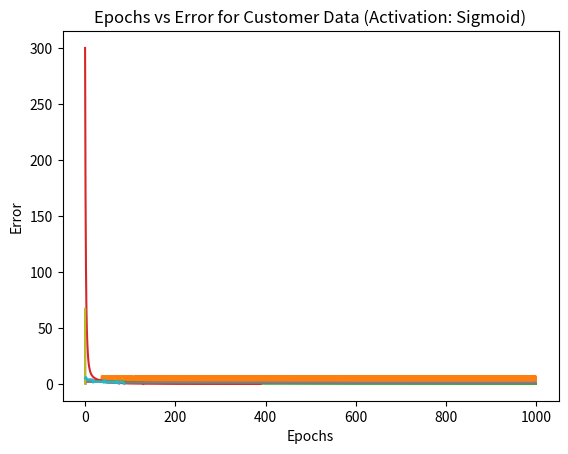

Reproduce this figure in Python.
# -*- coding: utf-8 -*-
"""
Created on Mon Sep  9 23:36:06 2024

@author: sneha_xqbh6g1
"""

import numpy as np
import matplotlib.pyplot as plt

# Sigmoid activation function for MLP
def sigmoid(x):
    return 1 / (1 + np.exp(-x))

# Derivative of sigmoid function for backpropagation
def sigmoid_derivative(x):
    return x * (1 - x)

# Perceptron summation unit
def summation_unit(inputs, weights):
    return np.dot(inputs, weights)

# Activation functions for perceptron
def step_activation(x):
    return 1 if x >= 0 else 0

def bipolar_step_activation(x):
    return 1 if x >= 0 else -1

def relu_activation(x):
    return max(0, x)

def find_error(target, output):
    return target - output

# Perceptron Algorithm
def perceptron(inputs, targets, weights, activation_func, learning_rate, epochs=1000, convergence_threshold=0.002):
    errors = []
    bias = weights[0]
    for epoch in range(epochs):
        total_error = 0
        for i, input_vec in enumerate(inputs):
            summation = summation_unit(input_vec, weights[1:]) + bias
            output = activation_func(summation)
            error = find_error(targets[i], output)
            weights[1:] += learning_rate * error * input_vec
            bias += learning_rate * error
            total_error += error**2
        errors.append(total_error)
        if total_error <= convergence_threshold:
            break
    weights[0] = bias
    return weights, errors, epoch

# Multi-Layer Perceptron (MLP) Training for XOR Gate
def mlp_xor():
    X = np.array([[0, 0], [0, 1], [1, 0], [1, 1]])  # XOR inputs
    y = np.array([[0], [1], [1], [0]])  # XOR outputs

    # Initialize weights and biases for MLP
    np.random.seed(1)
    weights_input_hidden = np.random.uniform(size=(2, 2))
    weights_hidden_output = np.random.uniform(size=(2, 1))
    bias_hidden = np.random.uniform(size=(1, 2))
    bias_output = np.random.uniform(size=(1, 1))

    learning_rate = 0.1
    epochs = 10000

    for epoch in range(epochs):
        # Forward Propagation
        hidden_input = np.dot(X, weights_input_hidden) + bias_hidden
        hidden_output = sigmoid(hidden_input)
        output_input = np.dot(hidden_output, weights_hidden_output) + bias_output
        predicted_output = sigmoid(output_input)

        # Calculate error
        error = y - predicted_output

        # Backpropagation
        d_predicted_output = error * sigmoid_derivative(predicted_output)
        error_hidden_layer = d_predicted_output.dot(weights_hidden_output.T)
        d_hidden_output = error_hidden_layer * sigmoid_derivative(hidden_output)

        # Update weights and biases
        weights_hidden_output += hidden_output.T.dot(d_predicted_output) * learning_rate
        weights_input_hidden += X.T.dot(d_hidden_output) * learning_rate
        bias_output += np.sum(d_predicted_output, axis=0) * learning_rate
        bias_hidden += np.sum(d_hidden_output, axis=0) * learning_rate

    print("Final output from MLP for XOR gate:")
    print(predicted_output)

# Plotting Function
def plot_graph(errors, title):
    plt.plot(range(len(errors)), errors)
    plt.xlabel('Epochs')
    plt.ylabel('Error')
    plt.title(title)
    plt.show()

# AND Gate Logic for Perceptron
def and_gate_experiment(activation_func, learning_rate):
    inputs = np.array([[0, 0], [0, 1], [1, 0], [1, 1]])
    targets = np.array([0, 0, 0, 1])
    weights = np.array([10, 0.2, -0.75])
    
    final_weights, errors, epoch_count = perceptron(inputs, targets, weights, activation_func, learning_rate)
    
    return final_weights, errors, epoch_count

# XOR Gate Logic for Perceptron
def xor_gate_experiment(activation_func, learning_rate):
    inputs = np.array([[0, 0], [0, 1], [1, 0], [1, 1]])
    targets = np.array([0, 1, 1, 0])
    weights = np.array([10, 0.2, -0.75])
    
    final_weights, errors, epoch_count = perceptron(inputs, targets, weights, activation_func, learning_rate)
    
    return final_weights, errors, epoch_count

# Learning Rate Trials for Perceptron
def learning_rate_trials(inputs, targets, activation_func, learning_rates):
    convergence_epochs = []
    weights = np.array([10, 0.2, -0.75])
    
    for lr in learning_rates:
        _, _, epoch_count = perceptron(inputs, targets, weights, activation_func, lr)
        convergence_epochs.append(epoch_count)

    plt.plot(learning_rates, convergence_epochs)
    plt.xlabel('Learning Rate')
    plt.ylabel('Epochs to Converge')
    plt.title('Learning Rate vs Epochs to Converge')
    plt.show()

# Customer Data Classification using Perceptron
def customer_data_classification(activation_func, learning_rate):
    inputs = np.array([
        [20, 6, 2],
        [16, 3, 6],
        [27, 6, 2],
        [19, 1, 2],
        [24, 4, 2],
        [22, 1, 5],
        [15, 4, 2],
        [18, 4, 2],
        [21, 1, 4],
        [16, 2, 4]
    ])
    targets = np.array([1, 1, 1, 0, 1, 0, 1, 1, 0, 0])

    initial_weights = np.random.randn(inputs.shape[1] + 1)
    final_weights, errors, epoch_count = perceptron(inputs, targets, initial_weights, activation_func, learning_rate)
    
    return final_weights, errors, epoch_count

# Main Function
def main():
    # AND Gate Perceptron Experiment
    perceptron_AND_weights, and_errors, and_epoch_count = and_gate_experiment(step_activation, learning_rate=0.05)
    plot_graph(and_errors, f'Epochs vs Error for AND Gate Step Activation')
    print(f"Observation for AND Gate (Step Activation)\nEpochs = {and_epoch_count}.")
    
    perceptron_bipolar_weights, bipolar_errors, bipolar_epoch_count = and_gate_experiment(bipolar_step_activation, learning_rate=0.05)
    plot_graph(bipolar_errors, f'Epochs vs Error for AND Gate Bipolar Step Activation')
    print(f"Bipolar Step Activation\nEpochs = {bipolar_epoch_count}.")
    
    perceptron_sigmoid_weights, sigmoid_errors, sigmoid_epoch_count = and_gate_experiment(sigmoid, learning_rate=0.05)
    plot_graph(sigmoid_errors, f'Epochs vs Error for AND Gate Sigmoid Activation')
    print(f"Sigmoid Activation\nEpochs = {sigmoid_epoch_count}.")
    
    perceptron_relu_weights, relu_errors, relu_epoch_count = and_gate_experiment(relu_activation, learning_rate=0.05)
    plot_graph(relu_errors, f'Epochs vs Error for AND Gate ReLU Activation')
    print(f"ReLU Activation\nEpochs = {relu_epoch_count}.")
    
    # Learning Rates Trials for AND Gate
    learning_rates = [0.1,0.2,0.3,0.4,0.5,0.6,0.7,0.8,0.9,1]
    inputs = np.array([[0, 0], [0, 1], [1, 0], [1, 1]])
    targets = np.array([0, 0, 0, 1])
    learning_rate_trials(inputs, targets, step_activation, learning_rates)
    
    # XOR Gate Experiment
    perceptron_XOR_weights, xor_errors, xor_epoch_count = xor_gate_experiment(sigmoid, learning_rate=0.05)
    plot_graph(xor_errors, f'Epochs vs Error for XOR Gate (Activation: sigmoid_activation)')
    print(f"\nObservation for XOR Gate (Sigmoid Activation)\nEpochs = {xor_epoch_count}.")
    
    # Customer Data Classification
    customer_weights, customer_errors, customer_epoch_count = customer_data_classification(sigmoid, learning_rate=0.1)
    plot_graph(customer_errors, f'Epochs vs Error for Customer Data (Activation: sigmoid_activation)')
    print(f"Customer Data Classification - Weights converged in {customer_epoch_count} epochs using sigmoid_activation activation.")

    # XOR Gate Perceptron Experiment
    perceptron_XOR_weights, xor_errors, xor_epoch_count = xor_gate_experiment(sigmoid, learning_rate=0.05)
    plot_graph(xor_errors, f'Epochs vs Error for XOR Gate (Activation: Sigmoid)')
    print(f"\nObservation for XOR Gate (Sigmoid Activation)\nEpochs = {xor_epoch_count}.")

    # Learning Rates Trials for AND Gate
    learning_rates = [0.1, 0.2, 0.3, 0.4, 0.5]
    inputs = np.array([[0, 0], [0, 1], [1, 0], [1, 1]])
    targets = np.array([0, 0, 0, 1])
    learning_rate_trials(inputs, targets, step_activation, learning_rates)
    
    # Multi-Layer Perceptron XOR Experiment
    mlp_xor()
    
    # Customer Data Classification using Perceptron
    customer_weights, customer_errors, customer_epoch_count = customer_data_classification(sigmoid, learning_rate=0.1)
    plot_graph(customer_errors, f'Epochs vs Error for Customer Data (Activation: Sigmoid)')
    print(f"Customer Data Classification - Weights converged in {customer_epoch_count} epochs using sigmoid activation.")

if __name__ == '__main__':
    main()
